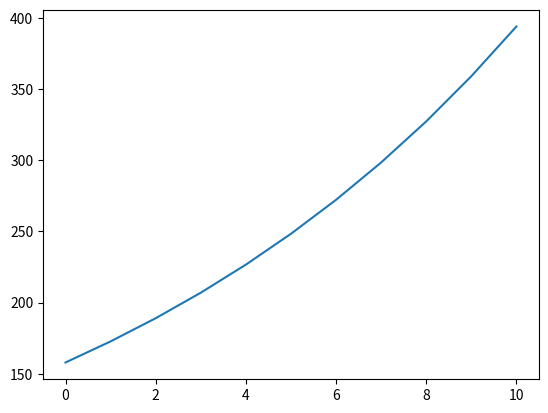

This chart was generated by the following Python code:
import matplotlib.pyplot as plt

ansatte = 158
år = 0

x_list = []
y_list = []

while år <= 10:
    x_list.append(år)
    y_list.append(ansatte)

    ansatte += 0.1 * ansatte - 1
    år += 1

print(x_list[-1], y_list[-1])

plt.plot(x_list, y_list)
plt.show()